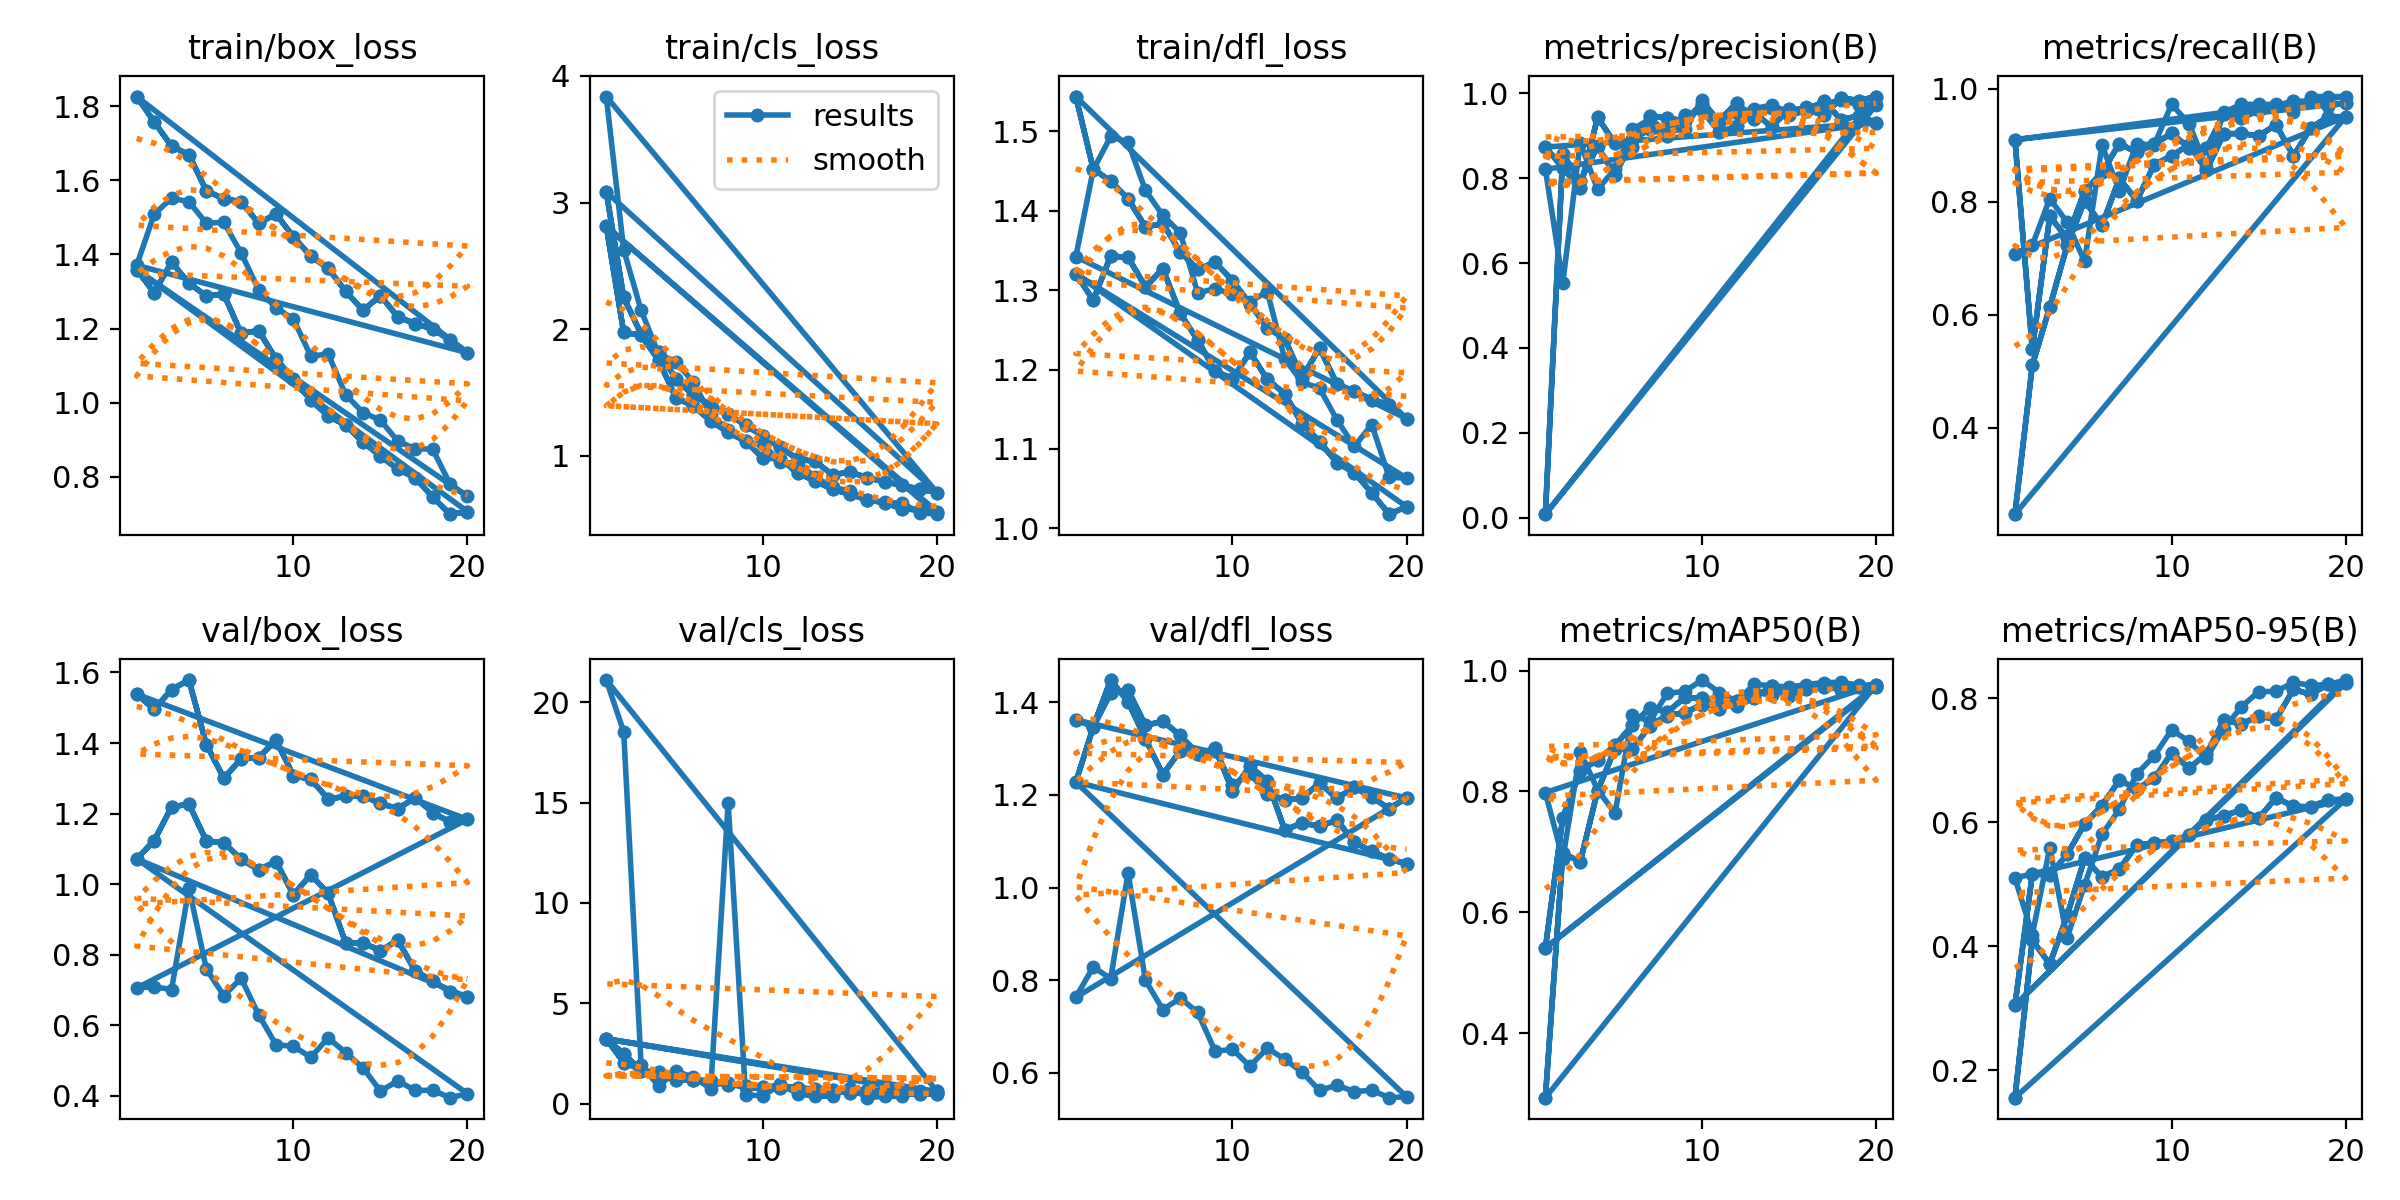

The file beside this chart, header and first rows:
epoch, time, train/box_loss, train/cls_loss, train/dfl_loss, metrics/precision(B), metrics/recall(B), metrics/mAP50(B), metrics/mAP50-95(B), val/box_loss, val/cls_loss, val/dfl_loss, lr/pg0, lr/pg1, lr/pg2
1, 7.081, 1.826, 3.084, 1.544, 0.8732, 0.2475, 0.293, 0.1559, 1.539, 3.233, 1.362, 0.000657, 0.000657, 0.000657
2, 13.15, 1.758, 2.25, 1.453, 0.8243, 0.5111, 0.6981, 0.4097, 1.496, 2.044, 1.347, 0.001258, 0.001258, 0.001258
3, 19.13, 1.692, 1.962, 1.437, 0.7767, 0.6139, 0.6833, 0.3712, 1.552, 1.694, 1.448, 0.001793, 0.001793, 0.001793
4, 25.05, 1.669, 1.819, 1.415, 0.9431, 0.7228, 0.8012, 0.4497, 1.579, 1.35, 1.401, 0.001703, 0.001703, 0.001703
5, 31, 1.571, 1.61, 1.379, 0.8819, 0.802, 0.8709, 0.5415, 1.396, 1.245, 1.321, 0.001604, 0.001604, 0.001604
6, 36.95, 1.55, 1.476, 1.384, 0.8744, 0.7583, 0.8695, 0.5118, 1.301, 1.173, 1.244, 0.001505, 0.001505, 0.001505
7, 42.85, 1.542, 1.403, 1.348, 0.9476, 0.8416, 0.9089, 0.5243, 1.355, 1.139, 1.295, 0.001406, 0.001406, 0.001406
8, 48.7, 1.484, 1.332, 1.326, 0.941, 0.802, 0.9257, 0.5637, 1.359, 0.9265, 1.289, 0.001307, 0.001307, 0.001307
9, 54.68, 1.509, 1.24, 1.335, 0.9358, 0.8657, 0.9305, 0.5664, 1.408, 0.8794, 1.296, 0.001208, 0.001208, 0.001208
10, 60.64, 1.448, 1.158, 1.312, 0.9744, 0.8812, 0.9437, 0.5689, 1.308, 0.8194, 1.22, 0.001109, 0.001109, 0.001109
11, 67.07, 1.395, 1.066, 1.283, 0.9361, 0.901, 0.9431, 0.579, 1.297, 0.8889, 1.247, 0.00101, 0.00101, 0.00101
12, 72.97, 1.363, 0.9745, 1.253, 0.9774, 0.8559, 0.9417, 0.6032, 1.241, 0.7862, 1.203, 0.000911, 0.000911, 0.000911
13, 78.88, 1.301, 0.955, 1.239, 0.9394, 0.9202, 0.9553, 0.6104, 1.249, 0.7162, 1.189, 0.000812, 0.000812, 0.000812
14, 84.74, 1.249, 0.8497, 1.19, 0.9663, 0.9208, 0.9744, 0.6196, 1.25, 0.6973, 1.193, 0.000713, 0.000713, 0.000713
15, 90.63, 1.289, 0.8723, 1.227, 0.9487, 0.9165, 0.9581, 0.6064, 1.229, 0.71, 1.226, 0.000614, 0.000614, 0.000614
16, 96.47, 1.231, 0.8268, 1.182, 0.9594, 0.9362, 0.9695, 0.6392, 1.213, 0.6554, 1.192, 0.000515, 0.000515, 0.000515
17, 102.3, 1.214, 0.7946, 1.173, 0.9809, 0.8812, 0.9745, 0.6256, 1.245, 0.6552, 1.217, 0.000416, 0.000416, 0.000416
18, 108.2, 1.199, 0.7668, 1.162, 0.9378, 0.9307, 0.9684, 0.6247, 1.203, 0.6573, 1.195, 0.000317, 0.000317, 0.000317
19, 114, 1.169, 0.7367, 1.156, 0.9472, 0.9505, 0.9738, 0.6359, 1.176, 0.6001, 1.171, 0.000218, 0.000218, 0.000218
20, 119.8, 1.135, 0.7095, 1.138, 0.9308, 0.9505, 0.9769, 0.6369, 1.183, 0.6066, 1.193, 0.000119, 0.000119, 0.000119
1, 8.133, 1.826, 3.084, 1.544, 0.8732, 0.2475, 0.293, 0.1559, 1.539, 3.233, 1.362, 0.000657, 0.000657, 0.000657
2, 14.25, 1.758, 2.25, 1.453, 0.8243, 0.5111, 0.6981, 0.4097, 1.496, 2.044, 1.347, 0.001258, 0.001258, 0.001258
3, 20.18, 1.692, 1.962, 1.437, 0.7767, 0.6139, 0.6833, 0.3712, 1.552, 1.694, 1.448, 0.001793, 0.001793, 0.001793
4, 26.32, 1.669, 1.819, 1.415, 0.9431, 0.7228, 0.8012, 0.4497, 1.579, 1.35, 1.401, 0.001703, 0.001703, 0.001703
5, 32.22, 1.571, 1.61, 1.379, 0.8819, 0.802, 0.8709, 0.5415, 1.396, 1.245, 1.321, 0.001604, 0.001604, 0.001604
6, 38.13, 1.55, 1.476, 1.384, 0.8744, 0.7583, 0.8695, 0.5118, 1.301, 1.173, 1.244, 0.001505, 0.001505, 0.001505
7, 44.08, 1.542, 1.403, 1.348, 0.9476, 0.8416, 0.9089, 0.5243, 1.355, 1.139, 1.295, 0.001406, 0.001406, 0.001406
8, 49.97, 1.484, 1.332, 1.326, 0.941, 0.802, 0.9257, 0.5637, 1.359, 0.9265, 1.289, 0.001307, 0.001307, 0.001307
9, 55.92, 1.509, 1.24, 1.335, 0.9358, 0.8657, 0.9305, 0.5664, 1.408, 0.8794, 1.296, 0.001208, 0.001208, 0.001208
10, 62.04, 1.448, 1.158, 1.312, 0.9744, 0.8812, 0.9437, 0.5689, 1.308, 0.8194, 1.22, 0.001109, 0.001109, 0.001109
11, 68.65, 1.395, 1.066, 1.283, 0.9361, 0.901, 0.9431, 0.579, 1.297, 0.8889, 1.247, 0.00101, 0.00101, 0.00101
12, 74.56, 1.363, 0.9745, 1.253, 0.9774, 0.8559, 0.9417, 0.6032, 1.241, 0.7862, 1.203, 0.000911, 0.000911, 0.000911
13, 80.44, 1.301, 0.955, 1.239, 0.9394, 0.9202, 0.9553, 0.6104, 1.249, 0.7162, 1.189, 0.000812, 0.000812, 0.000812
14, 86.29, 1.249, 0.8497, 1.19, 0.9663, 0.9208, 0.9744, 0.6196, 1.25, 0.6973, 1.193, 0.000713, 0.000713, 0.000713
15, 92.17, 1.289, 0.8723, 1.227, 0.9487, 0.9165, 0.9581, 0.6064, 1.229, 0.71, 1.226, 0.000614, 0.000614, 0.000614
16, 98.28, 1.231, 0.8268, 1.182, 0.9594, 0.9362, 0.9695, 0.6392, 1.213, 0.6554, 1.192, 0.000515, 0.000515, 0.000515
17, 104.1, 1.214, 0.7946, 1.173, 0.9809, 0.8812, 0.9745, 0.6256, 1.245, 0.6552, 1.217, 0.000416, 0.000416, 0.000416
18, 110, 1.199, 0.7668, 1.162, 0.9378, 0.9307, 0.9684, 0.6247, 1.203, 0.6573, 1.195, 0.000317, 0.000317, 0.000317
19, 115.8, 1.169, 0.7367, 1.156, 0.9472, 0.9505, 0.9738, 0.6359, 1.176, 0.6001, 1.171, 0.000218, 0.000218, 0.000218
20, 121.7, 1.135, 0.7095, 1.138, 0.9308, 0.9505, 0.9769, 0.6369, 1.183, 0.6066, 1.193, 0.000119, 0.000119, 0.000119
1, 13.28, 1.371, 3.837, 1.342, 0.8211, 0.7083, 0.7982, 0.51, 0.7057, 21.1, 0.7633, 0.0006619, 0.0006619, 0.0006619
2, 25.21, 1.509, 2.627, 1.452, 0.5535, 0.7232, 0.6882, 0.4189, 0.709, 18.53, 0.8288, 0.001263, 0.001263, 0.001263
3, 37.37, 1.552, 2.149, 1.494, 0.8838, 0.8056, 0.8659, 0.5587, 0.7013, 1.933, 0.8036, 0.001798, 0.001798, 0.001798
4, 49, 1.542, 1.805, 1.486, 0.7735, 0.7639, 0.8026, 0.4139, 0.9882, 0.87, 1.032, 0.001703, 0.001703, 0.001703
5, 60.64, 1.484, 1.743, 1.426, 0.8219, 0.6944, 0.7642, 0.4984, 0.7594, 1.603, 0.7998, 0.001604, 0.001604, 0.001604
6, 72.25, 1.487, 1.582, 1.394, 0.9152, 0.8996, 0.9263, 0.5803, 0.6841, 1.322, 0.7368, 0.001505, 0.001505, 0.001505
7, 83.95, 1.404, 1.324, 1.372, 0.939, 0.8194, 0.9161, 0.6207, 0.7331, 0.7471, 0.7615, 0.001406, 0.001406, 0.001406
8, 95.63, 1.305, 1.206, 1.296, 0.9103, 0.9028, 0.9624, 0.678, 0.6298, 15, 0.7309, 0.001307, 0.001307, 0.001307
9, 107.2, 1.256, 1.106, 1.302, 0.9153, 0.9005, 0.9657, 0.7066, 0.5452, 0.4352, 0.6471, 0.001208, 0.001208, 0.001208
10, 118.9, 1.226, 1.09, 1.295, 0.9835, 0.9722, 0.9845, 0.7488, 0.54, 0.383, 0.6508, 0.001109, 0.001109, 0.001109
11, 131.3, 1.125, 0.9504, 1.286, 0.9311, 0.9383, 0.9637, 0.7303, 0.5096, 0.9552, 0.6148, 0.00101, 0.00101, 0.00101
12, 142.8, 1.131, 0.9395, 1.298, 0.9539, 0.8613, 0.9492, 0.7029, 0.564, 0.4993, 0.6533, 0.000911, 0.000911, 0.000911
13, 154.4, 1.022, 0.8341, 1.213, 0.964, 0.9583, 0.9777, 0.7505, 0.5226, 0.3553, 0.63, 0.000812, 0.000812, 0.000812
14, 165.9, 0.9734, 0.7501, 1.184, 0.9722, 0.9723, 0.9747, 0.7857, 0.4791, 0.3773, 0.6015, 0.000713, 0.000713, 0.000713
15, 177.8, 0.953, 0.7224, 1.177, 0.955, 0.9722, 0.973, 0.8103, 0.4137, 0.7772, 0.5625, 0.000614, 0.000614, 0.000614
16, 189.3, 0.896, 0.6542, 1.137, 0.9677, 0.9722, 0.9771, 0.8108, 0.4421, 0.2947, 0.5737, 0.000515, 0.000515, 0.000515
17, 200.8, 0.8759, 0.6328, 1.103, 0.9754, 0.9583, 0.9803, 0.8252, 0.4154, 0.3629, 0.5599, 0.000416, 0.000416, 0.000416
18, 212.3, 0.8746, 0.6246, 1.131, 0.9839, 0.9861, 0.9809, 0.8204, 0.4159, 0.359, 0.5627, 0.000317, 0.000317, 0.000317
19, 223.8, 0.7804, 0.5507, 1.064, 0.9723, 0.9861, 0.976, 0.822, 0.3947, 0.6506, 0.5467, 0.000218, 0.000218, 0.000218
20, 235.2, 0.747, 0.539, 1.063, 0.9724, 0.9861, 0.9751, 0.8291, 0.4061, 0.5344, 0.5487, 0.000119, 0.000119, 0.000119
... 40 more rows
